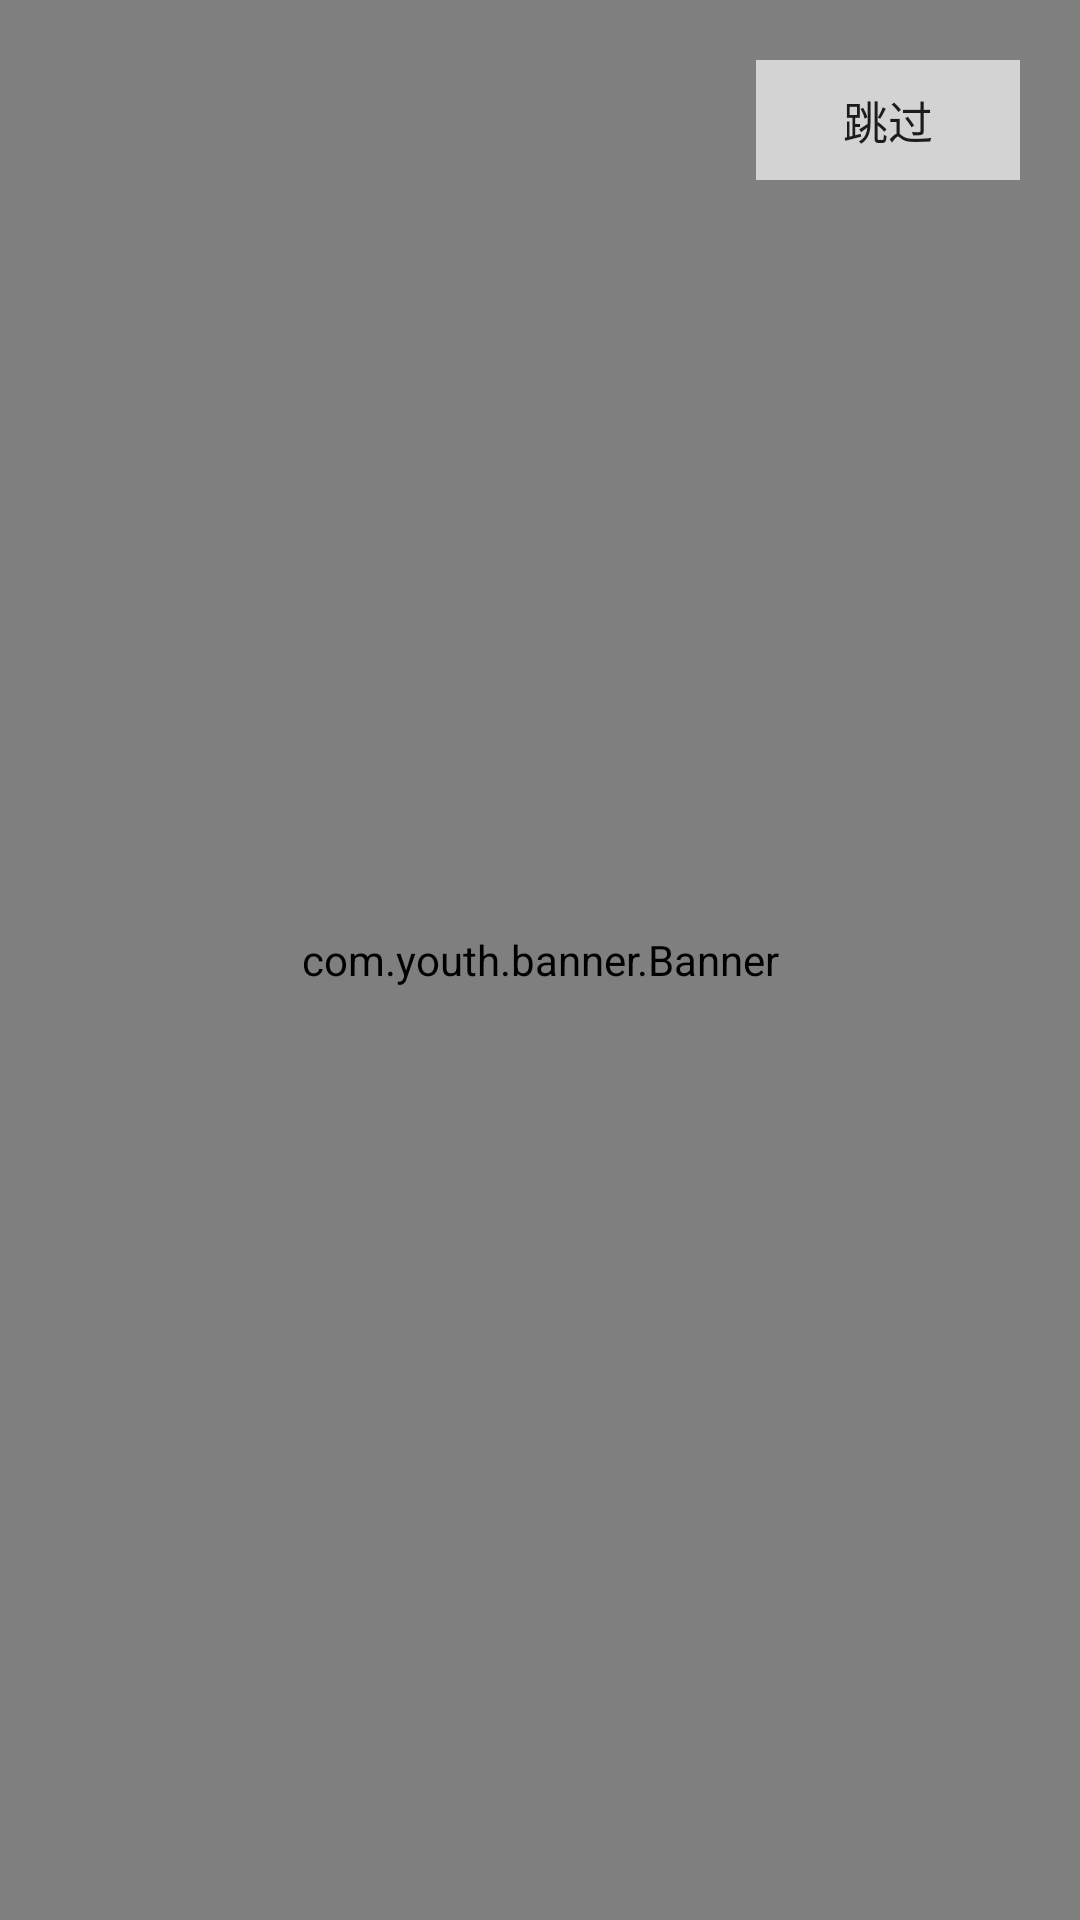

Produce the Android XML layout that renders to this screen, including the resource entries it uses.
<!-- AndroidManifest.xml: application theme Theme.SmartCity -->
<!-- res/layout/activity_guide_page.xml -->
<?xml version="1.0" encoding="utf-8"?>
<FrameLayout xmlns:android="http://schemas.android.com/apk/res/android"
    xmlns:app="http://schemas.android.com/apk/res-auto"
    android:layout_width="match_parent"
    android:layout_height="match_parent"
    android:orientation="vertical">

    <com.youth.banner.Banner
        android:id="@+id/banner"
        android:layout_width="match_parent"
        android:layout_height="match_parent"
        app:banner_auto_loop="false"
        app:banner_indicator_selected_color="@color/teal_200"
        app:banner_infinite_loop="false">


    </com.youth.banner.Banner>


    <LinearLayout
        android:layout_width="wrap_content"
        android:layout_height="wrap_content"
        android:layout_gravity="right"
        android:gravity="bottom"
        android:orientation="horizontal"
        android:padding="20dp">

        <Button
            android:id="@+id/btn_skip"
            android:layout_width="wrap_content"
            android:layout_height="40dp"
            android:background="#D3D3D3"
            android:text="@string/Skip"
            android:textSize="15sp"/>

    </LinearLayout>

    <LinearLayout
        android:layout_width="match_parent"
        android:layout_height="match_parent"
        android:gravity="bottom|center"
        android:orientation="horizontal"
        android:padding="20dp">

        <Button
            android:id="@+id/btn_enter_home"
            android:layout_width="0dp"
            android:layout_height="wrap_content"
            android:layout_marginEnd="10dp"
            android:layout_weight="1"
            android:text="@string/enter_homepage"
            android:textSize="15sp"
            android:visibility="gone" />

        <Button
            android:id="@+id/btn_net_set"
            android:layout_width="0dp"
            android:layout_height="wrap_content"
            android:layout_marginStart="10dp"
            android:layout_weight="1"
            android:text="@string/network_setting"
            android:textSize="15sp"
            android:visibility="gone" />

    </LinearLayout>

</FrameLayout>
<!-- resources referenced by this layout -->
<resources>
  <string name="Skip">跳过</string>
  <string name="enter_homepage">进入主页</string>
  <string name="network_setting">网络设置</string>
  <style name="Theme.SmartCity" parent="Theme.MaterialComponents.DayNight.NoActionBar.Bridge">
          
          <item name="colorPrimary">@color/purple_500</item>
          <item name="colorPrimaryVariant">@color/purple_700</item>
          <item name="colorOnPrimary">@color/white</item>
          
          <item name="colorSecondary">@color/teal_200</item>
          <item name="colorSecondaryVariant">@color/teal_700</item>
          <item name="colorOnSecondary">@color/black</item>
          
          <item name="android:statusBarColor" tools:targetApi="l">?attr/colorPrimaryVariant</item>
          
      </style>
  <!-- not gathered from this repository: default colours our renderer supplied (Android Studio template values) -->
  <color name="purple_500">#FF6200EE</color>
  <color name="purple_700">#FF3700B3</color>
  <color name="teal_200">#FF03DAC5</color>
  <color name="teal_700">#FF018786</color>
  <color name="black">#FF000000</color>
  <color name="white">#FFFFFFFF</color>
</resources>
